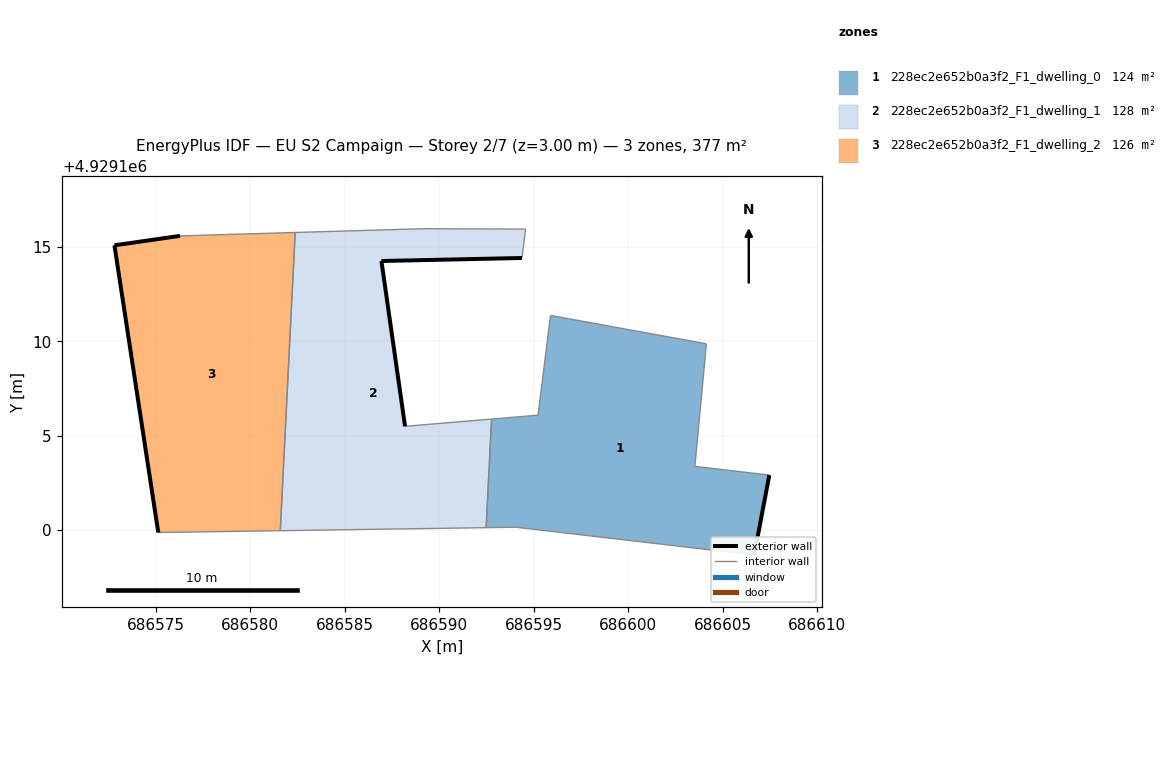
=== STOREY PLAN SPEC (per zone: floor XY polygon, exterior-wall plan segments, windows/doors) ===
zone 1: 228ec2e652b0a3f2_F1_dwelling_0  (123.7 m²)
  floor: (686606.67, 4929098.68) (686607.47, 4929102.92) (686603.53, 4929103.38) (686604.14, 4929109.86) (686595.89, 4929111.37) (686595.23, 4929106.08) (686592.77, 4929105.88) (686592.48, 4929100.13) (686594.06, 4929100.16)
  exterior wall: (686607.47, 4929102.92) – (686606.67, 4929098.68)  [4.3 m]
  interior walls: 8
zone 2: 228ec2e652b0a3f2_F1_dwelling_1  (127.5 m²)
  floor: (686592.48, 4929100.13) (686592.77, 4929105.88) (686588.19, 4929105.50) (686586.94, 4929114.25) (686594.38, 4929114.41) (686594.57, 4929115.93) (686589.15, 4929115.96) (686582.37, 4929115.75) (686581.58, 4929099.97)
  exterior wall: (686586.94, 4929114.25) – (686588.19, 4929105.50)  [8.8 m]
  exterior wall: (686594.38, 4929114.41) – (686586.94, 4929114.25)  [7.4 m]
  interior walls: 7
zone 3: 228ec2e652b0a3f2_F1_dwelling_2  (125.6 m²)
  floor: (686581.58, 4929099.97) (686582.37, 4929115.75) (686576.28, 4929115.58) (686572.81, 4929115.08) (686575.13, 4929099.88)
  exterior wall: (686575.13, 4929099.88) – (686572.81, 4929115.08)  [15.4 m]
  exterior wall: (686572.81, 4929115.08) – (686576.28, 4929115.58)  [3.5 m]
  interior walls: 3

=== DERIVED (storey summary) ===
Building: EU S2 Campaign
Storey: 2 of 7  (floor level z = 3.00 m)
Storey gross floor area: 376.9 m²
Zones on this storey: 3
  - 228ec2e652b0a3f2_F1_dwelling_0: floor 123.7 m²; exterior wall 4.3 m (12.9 m²); WWR 0.0%
  - 228ec2e652b0a3f2_F1_dwelling_1: floor 127.5 m²; exterior wall 16.3 m (48.8 m²); WWR 0.0%
  - 228ec2e652b0a3f2_F1_dwelling_2: floor 125.6 m²; exterior wall 18.9 m (56.6 m²); WWR 0.0%
Zone adjacency (shared interzone walls):
  - 228ec2e652b0a3f2_F1_dwelling_0 ↔ 228ec2e652b0a3f2_F1_dwelling_1
  - 228ec2e652b0a3f2_F1_dwelling_1 ↔ 228ec2e652b0a3f2_F1_dwelling_2